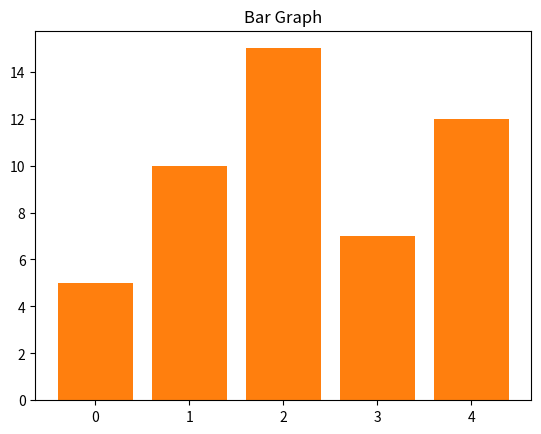
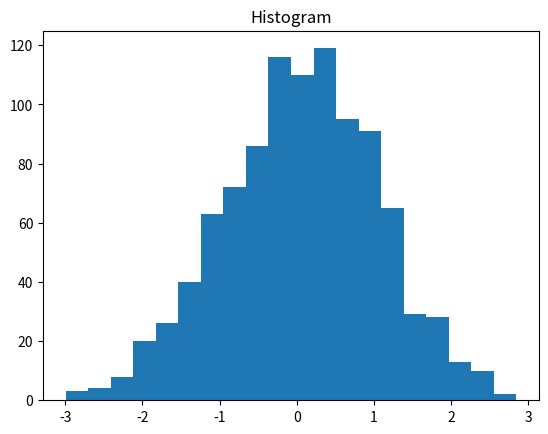
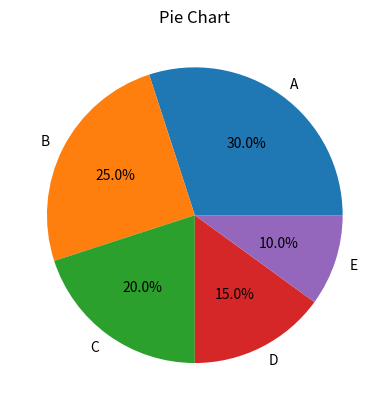
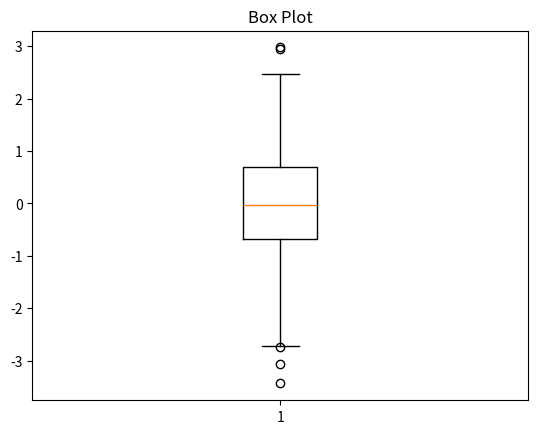

Write the Python code that produced these figures, in order.
import matplotlib.pyplot as plt 
import numpy as np 
data_bar=[5,10,15,7,12]
data_hist=np.random.normal(0,1,1000)
data_pie=[30,25,20,15,10]
data_box=np.random.normal(0,1,1000)

plt.figure()
plt.bar(range(len(data_bar)),data_bar)
plt.bar(range(len(data_bar)), data_bar)
plt.title("Bar Graph")
plt.show()

plt.figure()
plt.hist(data_hist, bins=20)
plt.title("Histogram")
plt.show()

plt.figure()
plt.pie(data_pie, labels=['A', 'B', 'C', 'D', 'E'], autopct='%1.1f%%')
plt.title("Pie Chart")
plt.show()

plt.figure()
plt.boxplot(data_box)
plt.title("Box Plot")
plt.show()